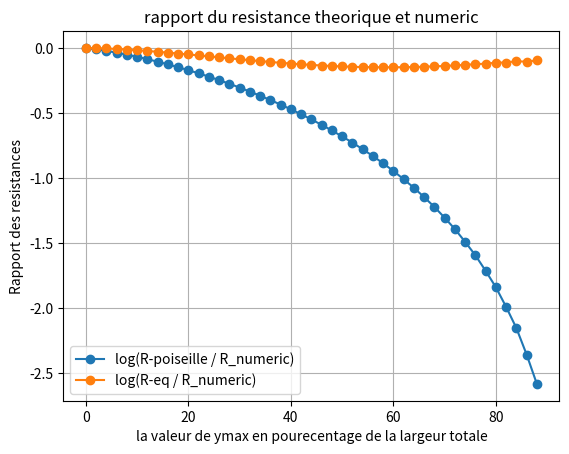

Source code (Python):
import numpy as np

import matplotlib.pyplot as plt
from scipy.sparse import lil_matrix, csc_matrix
from scipy.sparse.linalg import spsolve
import math

n, m, L, l = 50, 50,  0.0196, 0.00655
x = L / (n-1)
y = l / (m-1)
C = 0.000018
P1 = 10.5
P2 = 10
Y = y**2
X = x**2
def debit(u, n, m, l):
    D = []
    for i in range(n):
        Um = 0
        for j in range(m):
            Um += u[i + j * n]
        D.append(Um * y)
    return D
def directe(i, j, n):
    return (j) * n + i

def inverse(k, n):
    return (k % n, k // n)
def defo(Xmin, Xmax, Ymax):
        L = []
        x = Xmin
        y = 0
        while Xmin <= x <= Xmax and y <= Ymax:
            L.append((x, y))
            if x == Xmax:
                x = Xmin
                y += 1
                continue
            x += 1
        return L

def remplir(xmin, xmax, ymax):
    # Dimensions et paramètres


    # Créer la matrice et le vecteur b
    matrix = lil_matrix((3 * m * n, 3 * m * n))
    b = np.zeros((3 * m * n, 1))

    # Définir les indices de déformation


    Q = defo(xmin, xmax, ymax)

    # Fonctions d'indexation

    # Coins de la matrice
    I = [0, n - 1, m * n - n, m * n - 1]
    LX, LY, LZ = [], [], []

    # Remplissage des conditions
    for k in range(m * n):
        if k not in I and inverse(k, n) not in Q:
            i, j = inverse(k, n)

            if j == 0:  # UX=UY=0
                matrix[directe(i, j, n), directe(i, j, n)] = 1
                LX.append(directe(i, j, n))
                matrix[directe(i, j, n) + m * n, directe(i, j, n) + m * n] = 1
                LY.append(directe(i, j, n) + m * n)

            if j == m - 1:  # UX=UY=0
                matrix[directe(i, j, n), directe(i, j, n)] = 1
                LX.append(directe(i, j, n))
                matrix[directe(i, j, n) + m * n, directe(i, j, n) + m * n] = 1
                LY.append(directe(i, j, n) + m * n)

            if i == 0:  # P1, périodicité UY=0
                matrix[k,directe(i + 1, j, n)] = 1 / X
                matrix[k,directe(n - 2, j, n)] = 1 / X
                matrix[k,directe(i, j + 1, n)] = 1 / Y
                matrix[k,directe(i, j - 1, n)] = 1 / Y
                matrix[k,k] = -2 * ((1 / Y) + (1 / X))
                matrix[k,directe(i + 1, j, n) + 2 * n * m] = -1 / (C * x)
                matrix[k,directe(i, j, n) + 2 * n * m] = 1 / (C * x)
                LX.append(directe(i, j, n))
                matrix[directe(i, j, n) + 2 * m * n, directe(i, j, n) + 2 * m * n] = 1
                b[directe(i, j, n) + 2 * m * n, 0] = P1
                LZ.append(directe(i, j, n) + 2 * m * n)
                matrix[directe(i, j, n) + m * n, directe(i, j, n) + m * n] = 1
                LY.append(directe(i, j, n) + m * n)

            if i == n - 1:  # P2, périodicité UY=0
                matrix[k,directe(1, j, n)] = 1 / X
                matrix[k,directe(i - 1, j, n)] = 1 / X
                matrix[k,directe(i, j + 1, n)] = 1 / Y
                matrix[k,directe(i, j - 1, n)] = 1 / Y
                matrix[k,k] = -2 * ((1 / Y) + (1 / X))
                matrix[k,directe(i, j, n) + 2 * n * m] = -1 / (C * x)
                matrix[k,directe(i - 1, j, n) + 2 * n * m] = 1 / (C * x)
                LX.append(directe(i, j, n))
                matrix[directe(i, j, n) + m * n, directe(i, j, n) + m * n] = 1
                LY.append(directe(i, j, n) + m * n)
                matrix[directe(i, j, n) + 2 * m * n, directe(i, j, n) + 2 * m * n] = 1
                b[directe(i, j, n) + 2 * m * n, 0] = P2
                LZ.append(directe(i, j, n) + 2 * m * n)
            if(j==0 and i!=0 and i!=n-1):
                matrix[k+2*m*n,directe(i+1, j, n)] = 1/(2*x)
                matrix[k+2*m*n,directe(i-1, j, n)] = -1/(2*x)
                matrix[k+2*m*n,directe(i, j+1, n)+m*n] = 1/y
                matrix[k+2*m*n,directe(i, j, n)+m*n] = -1/y
                LZ.append(directe(i,j,n)+2*m*n)
            if(j==m-1 and i!=0 and i!=n-1):
                matrix[k+2*m*n,directe(i+1, j, n)] = 1/(2*x)
                matrix[k+2*m*n,directe(i-1, j, n)] = -1/(2*x)
                matrix[k+2*m*n,directe(i, j, n)+m*n] = 1/y
                matrix[k+2*m*n,directe(i, j-1, n)+m*n] = -1/y
                LZ.append(directe(i,j,n)+2*m*n)
    # Remplissage de l'intérieur
    for k in range(m * n):
        if inverse(k, n) not in Q:
            if k not in LX and k not in I:
                i, j = inverse(k, n)
                matrix[k,directe(i + 1, j, n)] = 1 / X
                matrix[k,directe(i - 1, j, n)] = 1 / X
                matrix[k,directe(i, j + 1, n)] = 1 / Y
                matrix[k,directe(i, j - 1, n)] = 1 / Y
                matrix[k,k] = -2 * ((1 / Y) + (1 / X))
                matrix[k,directe(i + 1, j, n) + 2 * n * m] = -1 / (2 * C * x)
                matrix[k,directe(i - 1, j, n) + 2 * n * m] = 1 / (2 * C * x)

            w = k + m * n
            if w not in LY and k not in I:
                i, j = inverse(k, n)
                matrix[w,directe(i + 1, j, n) + m * n] = 1 / X
                matrix[w,directe(i - 1, j, n) + m * n] = 1 / X
                matrix[w,directe(i, j + 1, n) + m * n] = 1 / Y
                matrix[w,directe(i, j - 1, n) + m * n] = 1 / Y
                matrix[w,w] = -2 * ((1 / Y) + (1 / X))
                matrix[w,directe(i, j + 1, n) + 2 * n * m] = -1 / (2 * C * y)
                matrix[w,directe(i, j - 1, n) + 2 * n * m] = 1 / (2 * C * y)

            v = k + 2 * m * n
            if v not in LZ and k not in I:
                i, j = inverse(k, n)
                matrix[v, directe(i + 1, j, n)] = 1 / (2 * x)
                matrix[v, directe(i - 1, j, n)] = -1 / (2 * x)
                matrix[v, directe(i, j + 1, n) + m * n] = 1 / (2 * y)
                matrix[v, directe(i, j - 1, n) + m * n] = -1 / (2 * y)
    for i in I:

      matrix[i,i]=1
      matrix[i+m*n,i+m*n]=1
      matrix[i+2*m*n,i+2*m*n]=1
      b[0+2*m*n,0]=P1
      b[m*n-n+2*m*n,0]=P1
      b[n-1+2*m*n,0]=P2
      b[m*n-1+2*m*n,0]=P2

    # Remplissage des indices dans Q
    for k in range(m * n):
        i, j = inverse(k, n)
        if inverse(k, n) in Q:
            matrix[k,k] = 1
            matrix[k + m * n,k + m * n] = 1
        if j < ymax and xmin < i < xmax:
            matrix[directe(i, j, n) + 2 * m * n,directe(i, j, n) + 2 * m * n] = 1
        if j == ymax and xmin < i < xmax:
            matrix[k + 2 * m * n,directe(i, j + 1, n) + m * n] = 1
            matrix[k + 2 * m * n,directe(i, j, n) + m * n] = -1
        if i==xmin and 0<j<ymax:
            matrix[k+2*m*n,directe(i,j,n)] =1
            matrix[k+2*m*n,directe(i-1,j,n)] = -1
        if i==xmax and 0<j<ymax:
            matrix[k+2*m*n,directe(i,j,n)] =-1
            matrix[k+2*m*n,directe(i+1,j,n)] = 1
        if (i==xmin and j==ymax ):
      # (Ux(k-1)-Ux(k+1))/dx+(Uy(k-N)-Uy(k+N))/dy=0 le divergent
            matrix[k+2*m*n,directe(i-1,j,n)] = 1/(2*x)
            matrix[k+2*m*n,directe(i+1,j,n)] = - 1/(2*x)
            matrix[k+2*m*n,directe(i,j-1,n)+m*n] = 1/(2*y)
            matrix[k+2*m*n,directe(i,j+1,n)+m*n] = -1/(2*y)
        if ( i==xmax and j==ymax):
            matrix[k+2*m*n,directe(i-1,j,n)] = 1/(2*x)
            matrix[k+2*m*n,directe(i+1,j,n)] = - 1/(2*x)
            matrix[k+2*m*n,directe(i,j-1,n)+m*n] = 1/(2*y)
            matrix[k+2*m*n,directe(i,j+1,n)+m*n] = -1/(2*y)
        if (i==xmin and j==0 ):
            matrix[k+2*m*n,directe(i-1,j,n)+2*m*n] = 1/X
            matrix[k+2*m*n,directe(i,j+1,n)+2*m*n] =  1/Y
            matrix[k+2*m*n,directe(i,j,n)+2*m*n] = -1*((1/Y)+(1/X))
            #matrix[k+2*m*n][directe(i,j,n)+2*m*n] = 1
            #matrix[k+2*m*n][directe(i-1,j,n)+2*m*n] = -1
        if (i==xmax and j==0 ):
            matrix[k+2*m*n,directe(i+1,j,n)+2*m*n] = 1/X
            matrix[k+2*m*n,directe(i,j+1,n)+2*m*n] =  1/Y
            matrix[k+2*m*n,directe(i,j,n)+2*m*n] = -1*((1/Y)+(1/X))
            #matrix[k+2*m*n][directe(i,j,n)+2*m*n] = 1
            #matrix[k+2*m*n][directe(i+1,j,n)+2*m*n] = -1

    return matrix, b

debitm_list = []
ymax_values = range(m-5)  # ymax variant de 0 à 28
pxmax=[]

pxmin=[]
r1=r2=r3=0
R=0
R_eq=[]
Rnumeric=0
R_numeric=[]

for ymax in ymax_values:
    pmax=[] # pression max pour ymax
    pmin=[]
    xmin, xmax = 17, 33
    matrix, b = remplir(xmin, xmax, ymax)
    b = csc_matrix(b)
    matrix=csc_matrix(matrix)
    A=matrix
    solution = spsolve(A, b)
# Extraction de Ux, Uy et P de la solution
    Ux = solution[:m * n].reshape((m, n))
    Uy = solution[m * n:2 * m * n].reshape((m, n))
    P = solution[2 * m * n:].reshape((m, n))
    ux = solution[:m * n]
    uy = solution[m * n:2 * m * n]
    p = solution[2 * m * n:]
    for j in range (m):
      pmax.append(p[directe(xmax,j,n)])
      pmin.append(p[directe(xmin,j,n)])

    U = []

    D = debit(ux, n, m, l)
    debitm = sum(D) / len(D)  # Moyenne du débit pour chaque ymax
    debitm_list.append(debitm)
    pmaxm = sum(pmax) / len(pmax)#pression moyenne pour chaque ymax danx x=xmax
    pminm = sum(pmin) / len(pmin)
    pxmax.append(pmaxm)
    pxmin.append(pminm)
    #calcul de resistance theorique
    r2=12*C*(xmax-xmin)*x/(((m-1-ymax)*y)**3)
    r1=12*C*(n-1-xmax)*x/(l**3)
    r3=12*C*xmin*x/(l**3)
    R=(r1+r2+r3)
    R_eq.append(R)
    RPnumeric=(P1-P2)/debitm
    R_numeric.append(RPnumeric)
    #calcul de resistance numerique

pxmax=[item for item in pxmax]
pxmin=[item for item in pxmin]
#RP=12*c*L/((n-1-ymax)*x)
R_poiseuille=12*C*L/l**3
print(pxmax)
print(pxmin)
print(R_eq)
print(R_numeric)
print(R_poiseuille)
resultat = [a / b for a, b in zip(R_eq, R_numeric) ]
Rap_list = [R_poiseuille / r for r in R_numeric]
log10_resultat = np.log10(resultat)
log10_Rap_list = np.log10(Rap_list)

c=0
abs=[]

for e in range(m-5):
  c=e/n
  c=c*100
  abs.append(c)

# Plot R_list / RP against ymax_values
plt.plot(abs, log10_Rap_list, marker='o', linestyle='-', label='log(R-poiseille / R_numeric)')
plt.plot(abs, log10_resultat, marker='o', linestyle='-', label='log(R-eq / R_numeric)')
plt.xlabel('la valeur de ymax en pourecentage de la largeur totale')
plt.ylabel('Rapport des resistances')
plt.title('rapport du resistance theorique et numeric')
plt.legend()
plt.grid()
plt.show()